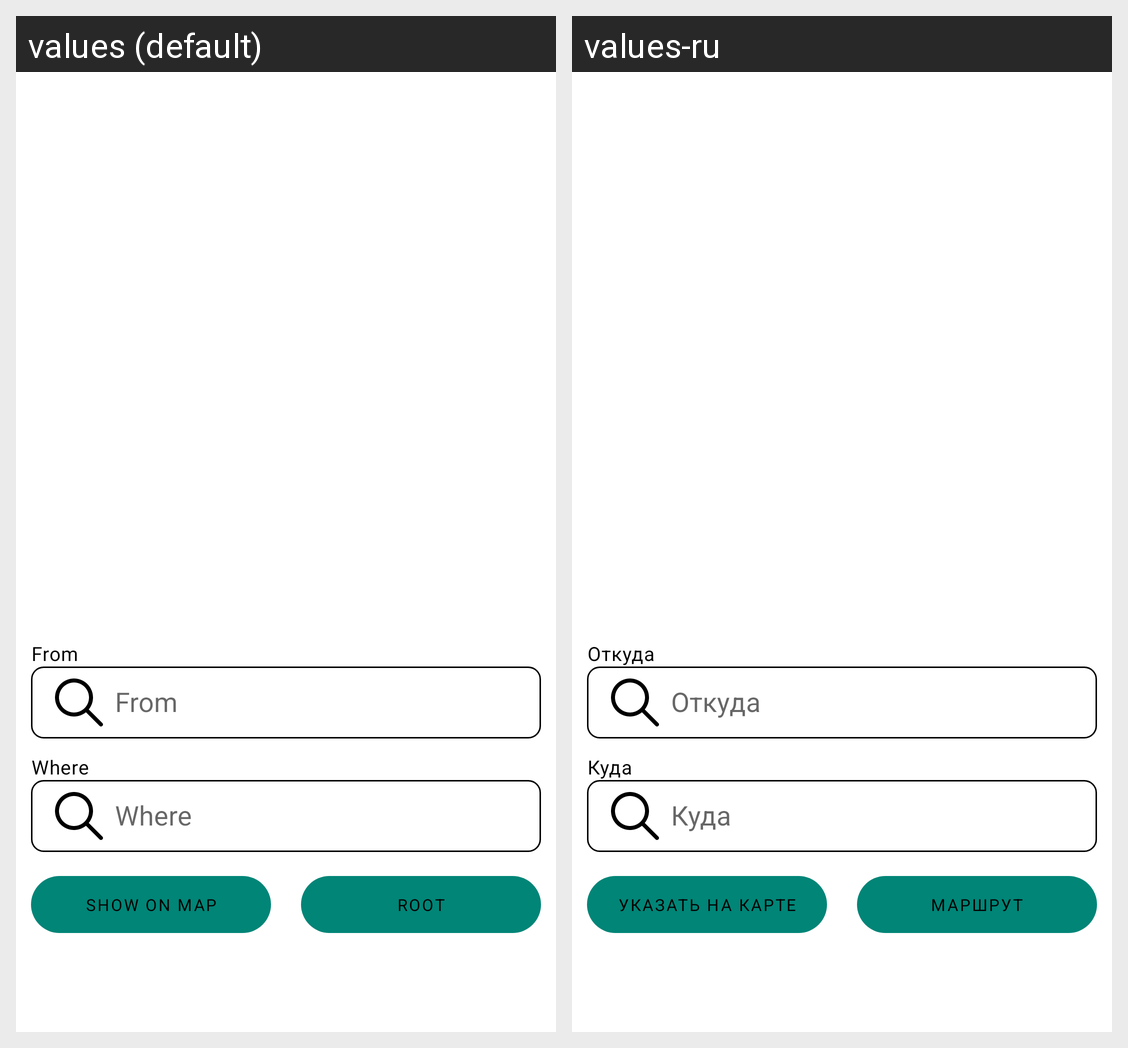

Translations of the strings shown on this Android screen, per locale in the grid:
Android screen res/layout/fragment_search.xml rendered under 2 locales, left to right: values (default), values-ru. Device: Nexus 5 (rendered at 1080×1920; each locale shown at half size, 540×960, under a caption strip naming it); theme AppTheme.
Strings drawn on this screen, with the default value and each locale's value (text and hints the layout hard-codes, and strings that could not be matched under every locale, appear in the picture but are not listed):

from
  values: From
  values-ru: Откуда

where
  values: Where
  values-ru: Куда

show_on_map
  values: Show on map
  values-ru: Указать на карте

root_on_map
  values: Root
  values-ru: Маршрут
